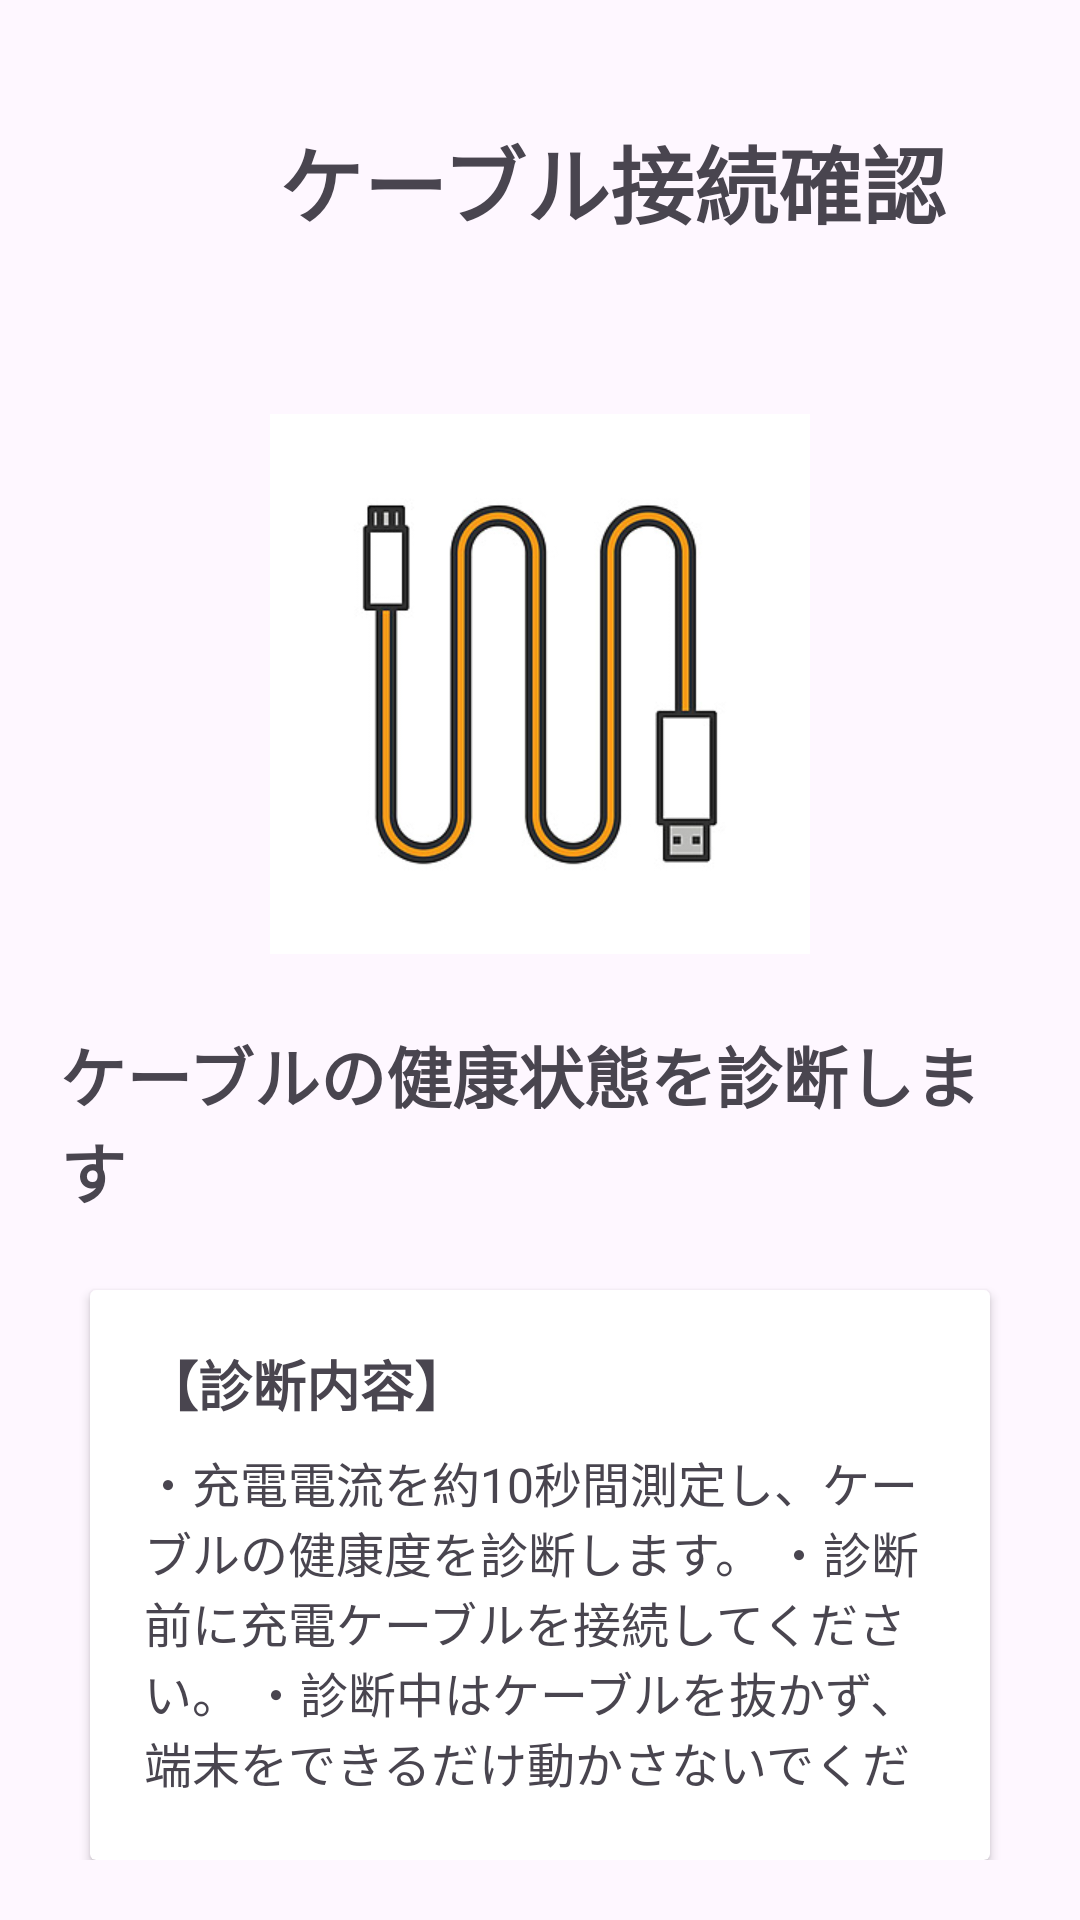

This screen was rendered from an Android layout file. Write that file and the resources it references.
<!-- AndroidManifest.xml: application theme Theme.ChargeDoctor -->
<!-- res/layout/activity_main.xml -->
<?xml version="1.0" encoding="utf-8"?>
<LinearLayout xmlns:android="http://schemas.android.com/apk/res/android"
    android:layout_width="match_parent"
    android:layout_height="match_parent"
    android:orientation="vertical"
    android:gravity="top|center_horizontal"
    android:padding="20dp">

    <LinearLayout
        android:layout_width="match_parent"
        android:layout_height="wrap_content"
        android:orientation="horizontal"
        android:padding="20dp">

        <ImageButton
            android:id="@+id/btnBack"
            android:layout_width="48dp"
            android:layout_height="48dp"
            android:background="@android:color/transparent"
            android:src="@drawable/back"/>

        <TextView
            android:layout_width="wrap_content"
            android:layout_height="wrap_content"
            android:text="ケーブル接続確認"
            android:textSize="28sp"
            android:textStyle="bold"
            android:layout_marginStart="5dp"/>
    </LinearLayout>

    
    <ImageView
        android:id="@+id/ivCable"
        android:layout_width="180dp"
        android:layout_height="180dp"
        android:layout_marginTop="30dp"
        android:src="@drawable/cable" />

    
    <TextView
        android:layout_width="wrap_content"
        android:layout_height="wrap_content"
        android:text="@string/cable_health_description"
        android:textSize="22sp"
        android:textStyle="bold"
        android:layout_marginTop="24dp" />

    
    <androidx.cardview.widget.CardView
        android:layout_width="match_parent"
        android:layout_height="wrap_content"
        android:layout_marginTop="24dp"
        android:layout_marginHorizontal="10dp">

        <LinearLayout
            android:layout_width="match_parent"
            android:layout_height="wrap_content"
            android:orientation="vertical"
            android:padding="18dp">

            <TextView
                android:layout_width="wrap_content"
                android:layout_height="wrap_content"
                android:text="@string/diagnosis_content"
                android:textStyle="bold"
                android:textSize="18sp" />

            <TextView
                android:layout_width="match_parent"
                android:layout_height="wrap_content"
                android:layout_marginTop="8dp"
                android:text="@string/diagnosis_instruction"
                android:textSize="16sp" />

        </LinearLayout>

    </androidx.cardview.widget.CardView>

    
    <Button
        android:id="@+id/btnStart"
        android:layout_width="260dp"
        android:layout_height="55dp"
        android:layout_marginTop="40dp"
        android:text="@string/start_diagnosis"
        android:textSize="18sp" />

</LinearLayout>
<!-- resources referenced by this layout -->
<resources>
  <!-- drawable cable: jpg bitmap (drawable, 18798 bytes) -->
  <string name="cable_health_description">ケーブルの健康状態を診断します</string>
  <string name="diagnosis_content">【診断内容】</string>
  <string name="diagnosis_instruction">・充電電流を約10秒間測定し、ケーブルの健康度を診断します。
  ・診断前に充電ケーブルを接続してください。
  ・診断中はケーブルを抜かず、端末をできるだけ動かさないでください。
  </string>
  <string name="start_diagnosis">診断スタート</string>
  <style name="Theme.ChargeDoctor" parent="Base.Theme.ChargeDoctor" />
  <style name="Base.Theme.ChargeDoctor" parent="Theme.Material3.DayNight.NoActionBar">
          
          
      </style>
</resources>
